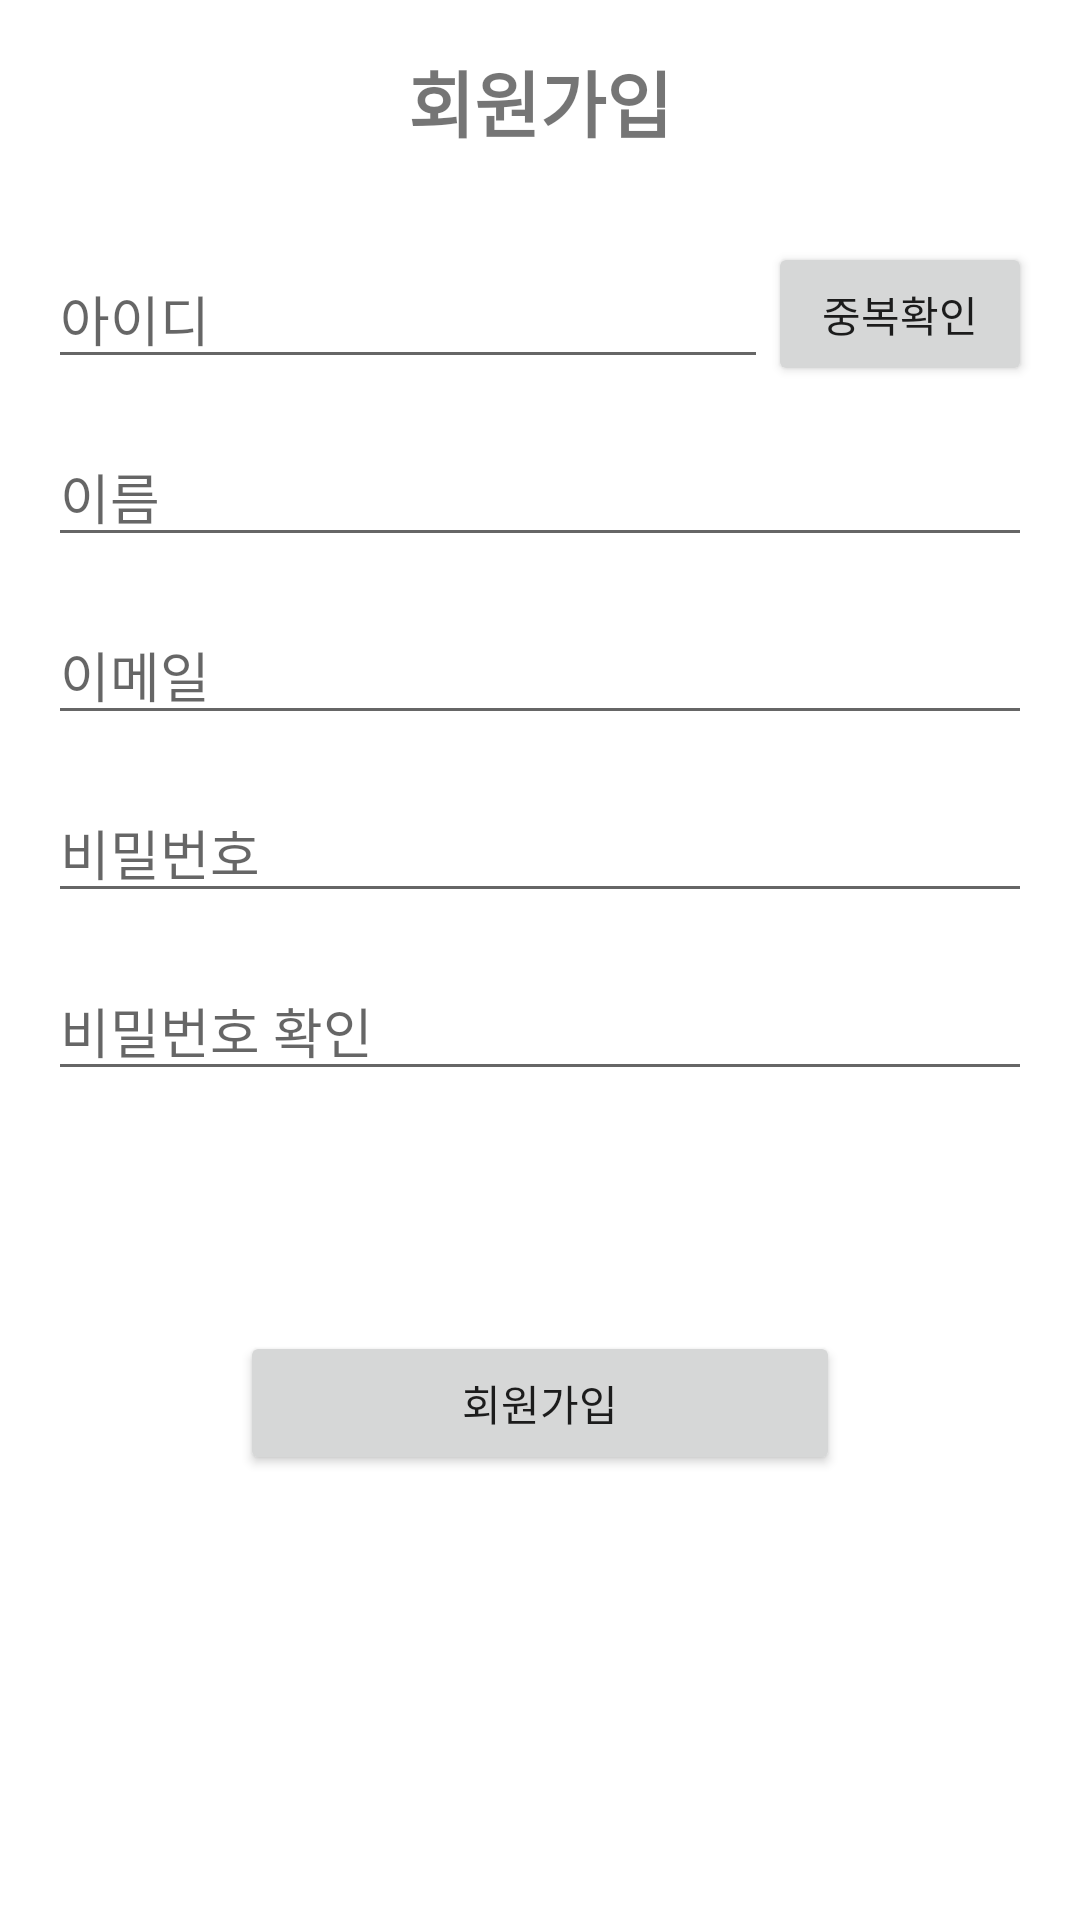

Produce the Android XML layout that renders to this screen, including the resource entries it uses.
<!-- AndroidManifest.xml: application theme Theme.CapstoneDesign -->
<!-- res/layout/activity_sign_up.xml -->
<?xml version="1.0" encoding="utf-8"?>
<androidx.constraintlayout.widget.ConstraintLayout xmlns:android="http://schemas.android.com/apk/res/android"
    xmlns:app="http://schemas.android.com/apk/res-auto"
    xmlns:tools="http://schemas.android.com/tools"
    android:layout_width="match_parent"
    android:layout_height="match_parent"
    android:padding="16dp"
    tools:context=".SignUpActivity">

    <TextView
        android:id="@+id/signup_textview"
        android:layout_width="wrap_content"
        android:layout_height="wrap_content"
        android:text="회원가입"
        android:textSize="24sp"
        android:textStyle="bold"
        app:layout_constraintTop_toTopOf="parent"
        app:layout_constraintStart_toStartOf="parent"
        app:layout_constraintEnd_toEndOf="parent" />

    <EditText
        android:id="@+id/userid_edittext"
        android:layout_width="0dp"
        android:layout_height="wrap_content"
        android:layout_marginTop="32dp"
        android:hint="아이디"
        android:inputType="text"
        app:layout_constraintTop_toBottomOf="@id/signup_textview"
        app:layout_constraintStart_toStartOf="parent"
        app:layout_constraintEnd_toStartOf="@id/check_duplicate_button"
        app:layout_constraintHorizontal_weight="1" />

    <Button
        android:id="@+id/check_duplicate_button"
        android:layout_width="wrap_content"
        android:layout_height="wrap_content"
        android:text="중복확인"
        app:layout_constraintTop_toTopOf="@id/userid_edittext"
        app:layout_constraintBottom_toBottomOf="@id/userid_edittext"
        app:layout_constraintEnd_toEndOf="parent" />

    <EditText
        android:id="@+id/username_edittext"
        android:layout_width="0dp"
        android:layout_height="wrap_content"
        android:layout_marginTop="16dp"
        android:hint="이름"
        android:inputType="text"
        app:layout_constraintTop_toBottomOf="@id/userid_edittext"
        app:layout_constraintStart_toStartOf="parent"
        app:layout_constraintEnd_toEndOf="parent" />

    <EditText
        android:id="@+id/email_edittext"
        android:layout_width="0dp"
        android:layout_height="wrap_content"
        android:layout_marginTop="16dp"
        android:hint="이메일"
        android:inputType="textEmailAddress"
        app:layout_constraintTop_toBottomOf="@id/username_edittext"
        app:layout_constraintStart_toStartOf="parent"
        app:layout_constraintEnd_toEndOf="parent" />

    <EditText
        android:id="@+id/password_edittext"
        android:layout_width="0dp"
        android:layout_height="wrap_content"
        android:layout_marginTop="16dp"
        android:hint="비밀번호"
        android:inputType="textPassword"
        app:layout_constraintTop_toBottomOf="@id/email_edittext"
        app:layout_constraintStart_toStartOf="parent"
        app:layout_constraintEnd_toEndOf="parent" />

    <EditText
        android:id="@+id/confirm_password_edittext"
        android:layout_width="0dp"
        android:layout_height="wrap_content"
        android:layout_marginTop="16dp"
        android:hint="비밀번호 확인"
        android:inputType="textPassword"
        app:layout_constraintTop_toBottomOf="@id/password_edittext"
        app:layout_constraintStart_toStartOf="parent"
        app:layout_constraintEnd_toEndOf="parent" />

    <Button
        android:id="@+id/sign_up_button"
        android:layout_width="0dp"
        android:layout_height="wrap_content"
        android:layout_marginTop="80dp"
        android:layout_marginStart="64dp"
        android:layout_marginEnd="64dp"
        android:text="회원가입"
        app:layout_constraintStart_toStartOf="parent"
        app:layout_constraintEnd_toEndOf="parent"
        app:layout_constraintTop_toBottomOf="@id/confirm_password_edittext" />

    <ProgressBar
        android:id="@+id/join_progress"
        android:layout_width="wrap_content"
        android:layout_height="wrap_content"
        android:layout_marginTop="16dp"
        android:visibility="gone"
        app:layout_constraintStart_toStartOf="parent"
        app:layout_constraintEnd_toEndOf="parent"
        app:layout_constraintTop_toBottomOf="@id/sign_up_button" />

</androidx.constraintlayout.widget.ConstraintLayout>
<!-- resources referenced by this layout -->
<resources>
  <style name="Theme.CapstoneDesign" parent="Theme.MaterialComponents.DayNight.DarkActionBar">
          
          <item name="color">#000000</item>
          <item name="colorPrimary">#000000</item>
          <item name="colorPrimaryVariant">#000000</item>
          <item name="colorOnPrimary">@color/white</item>
  
          
          <item name="colorSecondary">@color/teal_200</item>
          <item name="colorSecondaryVariant">@color/teal_700</item>
          <item name="colorOnSecondary">@color/black</item>
  
  
          
          <item name="android:statusBarColor">?attr/color</item>
  
  
          
      </style>
  <!-- not gathered from this repository: default colours our renderer supplied (Android Studio template values) -->
  <color name="teal_200">#FF03DAC5</color>
  <color name="teal_700">#FF018786</color>
  <color name="black">#FF000000</color>
  <color name="white">#FFFFFFFF</color>
</resources>
